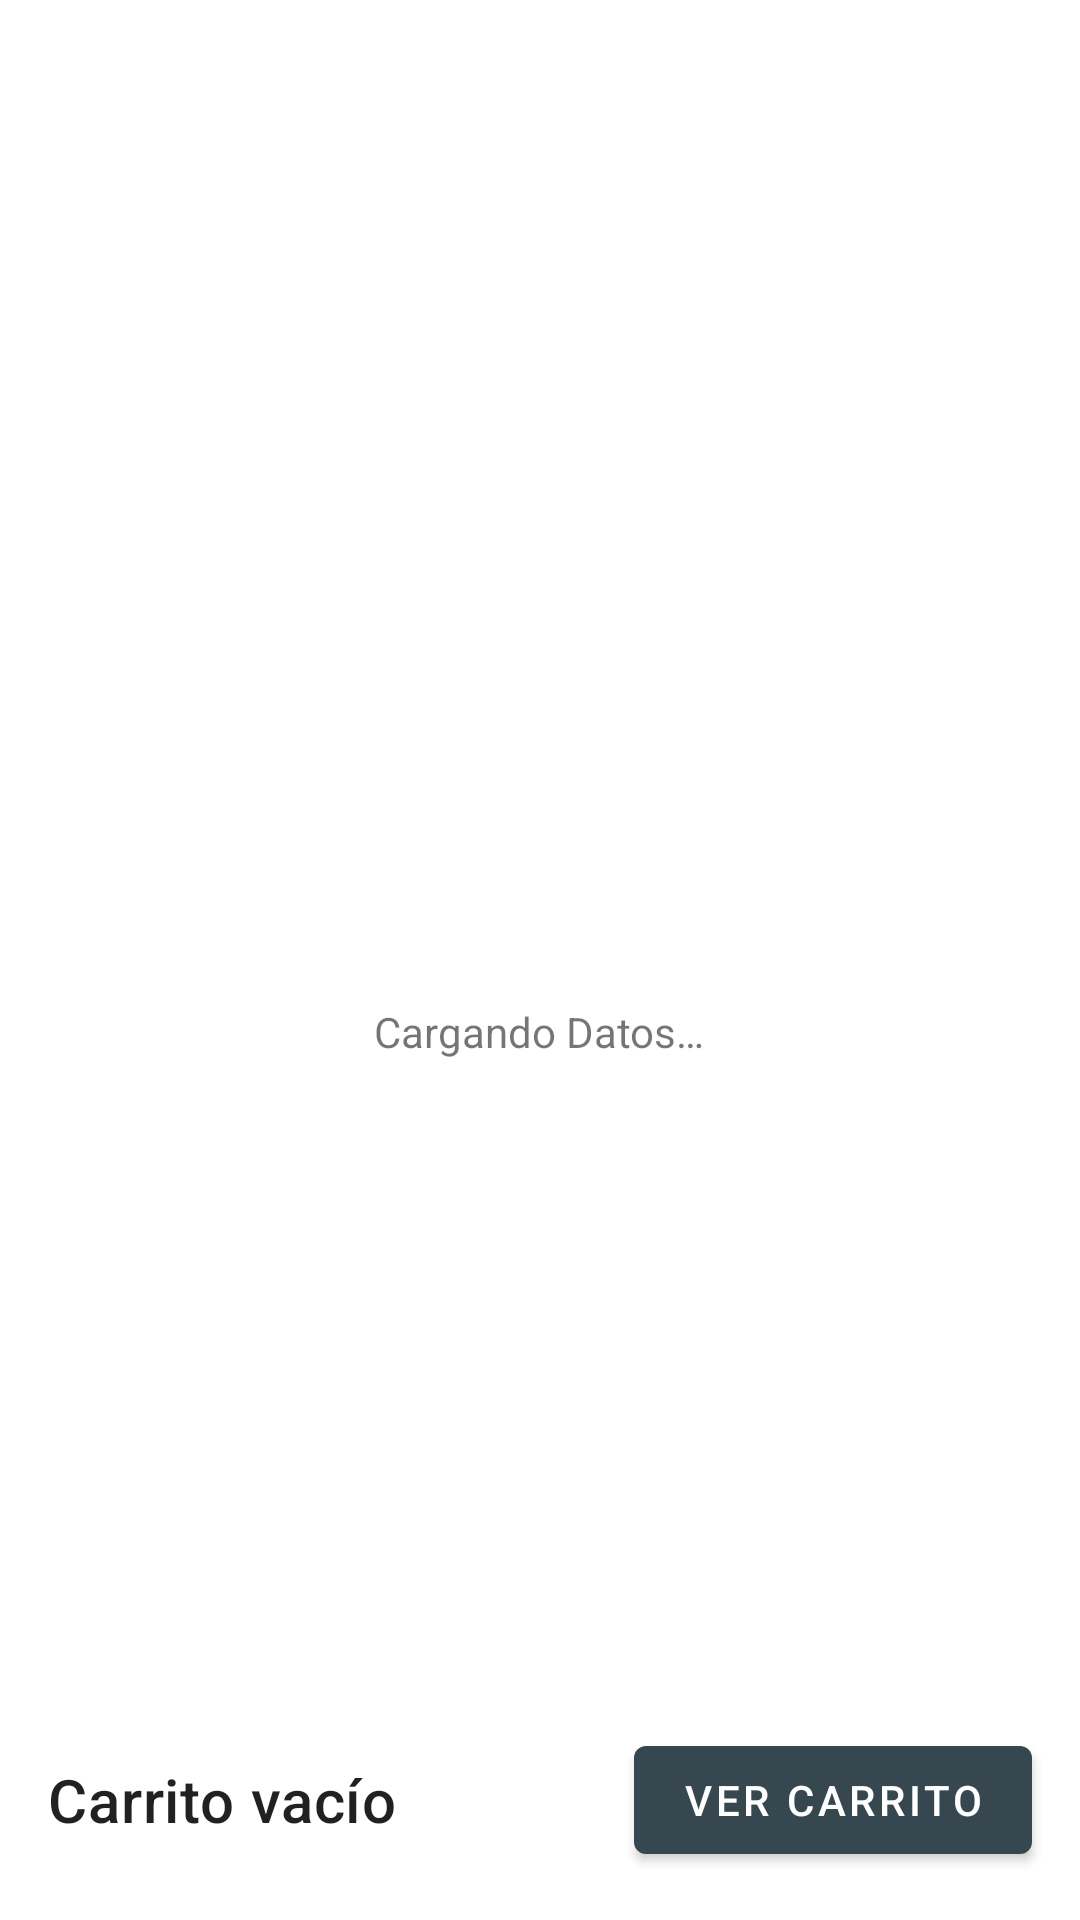

Layout XML and referenced resources for this Android screen:
<!-- AndroidManifest.xml: application theme Theme.AppClient -->
<!-- res/layout/activity_main.xml -->
<?xml version="1.0" encoding="utf-8"?>
<androidx.constraintlayout.widget.ConstraintLayout xmlns:android="http://schemas.android.com/apk/res/android"
    xmlns:app="http://schemas.android.com/apk/res-auto"
    xmlns:tools="http://schemas.android.com/tools"
    android:id="@+id/containerMain"
    android:layout_width="match_parent"
    android:layout_height="match_parent"
    tools:context="product.MainActivity">

    <com.google.android.material.textview.MaterialTextView
        android:id="@+id/tvTotal"
        android:layout_width="0dp"
        android:layout_height="@dimen/product_preview_cart_height"
        android:text="@string/product_empty_cart"
        android:textAppearance="?attr/textAppearanceHeadline6"
        android:gravity="center_vertical"
        android:layout_marginStart="@dimen/common_padding_default"
        android:layout_marginEnd="@dimen/common_padding_min"
        app:layout_constraintStart_toStartOf="parent"
        app:layout_constraintEnd_toStartOf="@id/btnViewCart"
        app:layout_constraintBottom_toBottomOf="parent"/>

    <com.google.android.material.button.MaterialButton
        android:id="@+id/btnViewCart"
        android:layout_width="wrap_content"
        android:layout_height="wrap_content"
        android:text="@string/product_view_cart"
        android:layout_marginEnd="@dimen/common_padding_default"
        android:layout_marginStart="@dimen/common_padding_min"
        app:layout_constraintEnd_toEndOf="parent"
        app:layout_constraintBottom_toBottomOf="@id/tvTotal"
        app:layout_constraintTop_toTopOf="@id/tvTotal"/>

    <androidx.core.widget.NestedScrollView
        android:id="@+id/nsvProducts"
        android:layout_width="0dp"
        android:layout_height="0dp"
        android:orientation="horizontal"
        android:visibility="gone"
        tools:visibility="visible"
        app:layout_constraintStart_toStartOf="parent"
        app:layout_constraintEnd_toEndOf="parent"
        app:layout_constraintTop_toTopOf="parent"
        app:layout_constraintBottom_toTopOf="@id/tvTotal">
        <androidx.recyclerview.widget.RecyclerView
            android:id="@+id/recyclerView"
            android:layout_width="match_parent"
            android:layout_height="match_parent"
            tools:listitem="@layout/item_product"/>
    </androidx.core.widget.NestedScrollView>

    <LinearLayout
        android:id="@+id/llProgress"
        android:layout_width="0dp"
        android:layout_height="0dp"
        android:orientation="vertical"
        android:visibility="visible"
        android:gravity="center"
        app:layout_constraintBottom_toBottomOf="parent"
        app:layout_constraintLeft_toLeftOf="parent"
        app:layout_constraintRight_toRightOf="parent"
        app:layout_constraintTop_toTopOf="parent">
        <ProgressBar
            android:layout_width="wrap_content"
            android:layout_height="wrap_content"/>

        <TextView
            android:layout_width="wrap_content"
            android:layout_height="wrap_content"
            android:text="@string/product_msg_loading"/>
    </LinearLayout>

</androidx.constraintlayout.widget.ConstraintLayout>
<!-- res/layout/item_product.xml (included above) -->
<?xml version="1.0" encoding="utf-8"?>
<com.google.android.material.card.MaterialCardView xmlns:android="http://schemas.android.com/apk/res/android"
    android:layout_width="wrap_content"
    android:layout_height="wrap_content"
    xmlns:app="http://schemas.android.com/apk/res-auto"
    xmlns:tools="http://schemas.android.com/tools"
    android:layout_margin="@dimen/common_padding_min">

    <androidx.constraintlayout.widget.ConstraintLayout
        android:layout_width="wrap_content"
        android:layout_height="wrap_content">

        <ImageView
            android:id="@+id/imgProduct"
            android:layout_width="@dimen/product_img_width"
            android:layout_height="0dp"
            android:background="@color/gray_100"
            app:layout_constraintStart_toStartOf="parent"
            app:layout_constraintTop_toTopOf="parent"
            app:layout_constraintDimensionRatio="1:1"/>

        <com.google.android.material.textview.MaterialTextView
            android:id="@+id/tvQuantity"
            android:layout_width="wrap_content"
            android:layout_height="wrap_content"
            android:padding="@dimen/common_padding_min"
            android:textColor="@color/colorOnPrimary"
            android:background="@drawable/background_chat_client_grey"
            tools:text="x54"
            app:layout_constraintEnd_toEndOf="@id/imgProduct"
            app:layout_constraintBottom_toBottomOf="@id/imgProduct"/>

        <com.google.android.material.textview.MaterialTextView
            android:id="@+id/tvName"
            android:layout_width="0dp"
            android:layout_height="wrap_content"
            tools:text="Nombre del producto"
            app:layout_constraintStart_toStartOf="parent"
            app:layout_constraintEnd_toEndOf="parent"
            app:layout_constraintTop_toBottomOf="@id/imgProduct"/>

        <com.google.android.material.textview.MaterialTextView
            android:id="@+id/tvPrice"
            android:layout_width="0dp"
            android:layout_height="wrap_content"
            tools:text="$12.00 ARG"
            app:layout_constraintStart_toStartOf="parent"
            app:layout_constraintEnd_toEndOf="parent"
            app:layout_constraintTop_toBottomOf="@id/tvName"
            app:layout_constraintBottom_toBottomOf="parent"/>
    </androidx.constraintlayout.widget.ConstraintLayout>

</com.google.android.material.card.MaterialCardView>
<!-- resources referenced by this layout -->
<resources>
  <color name="colorOnPrimary">@color/white</color>
  <color name="gray_100">#f5f5f5</color>
  <dimen name="common_padding_default">16dp</dimen>
  <dimen name="common_padding_min">8dp</dimen>
  <dimen name="product_img_width">148dp</dimen>
  <dimen name="product_preview_cart_height">80dp</dimen>
  <string name="product_empty_cart">Carrito vacío</string>
  <string name="product_msg_loading">Cargando Datos…</string>
  <string name="product_view_cart">Ver carrito</string>
  <style name="Theme.AppClient" parent="Theme.MaterialComponents.DayNight.DarkActionBar">
          
          <item name="colorPrimary">@color/blue_gray_800</item>
          <item name="colorPrimaryVariant">@color/blue_gray_800_dark</item>
          <item name="colorOnPrimary">@color/colorOnPrimary</item>
          
          <item name="colorSecondary">@color/yellow_a400</item>
          <item name="colorSecondaryVariant">@color/yellow_a400_dark</item>
          <item name="colorOnSecondary">@color/colorOnSecondary</item>
          
          <item name="android:statusBarColor" tools:targetApi="l">?attr/colorPrimaryVariant</item>
          
      </style>
  <color name="white">#FFFFFFFF</color>
  <color name="blue_gray_800">#37474f</color>
  <color name="blue_gray_800_dark">#102027</color>
  <color name="yellow_a400">#ffea00</color>
  <color name="yellow_a400_dark">#c7b800</color>
  <color name="colorOnSecondary">@color/light_blue_800_dark</color>
  <color name="light_blue_800_dark">#004c8c</color>
</resources>
